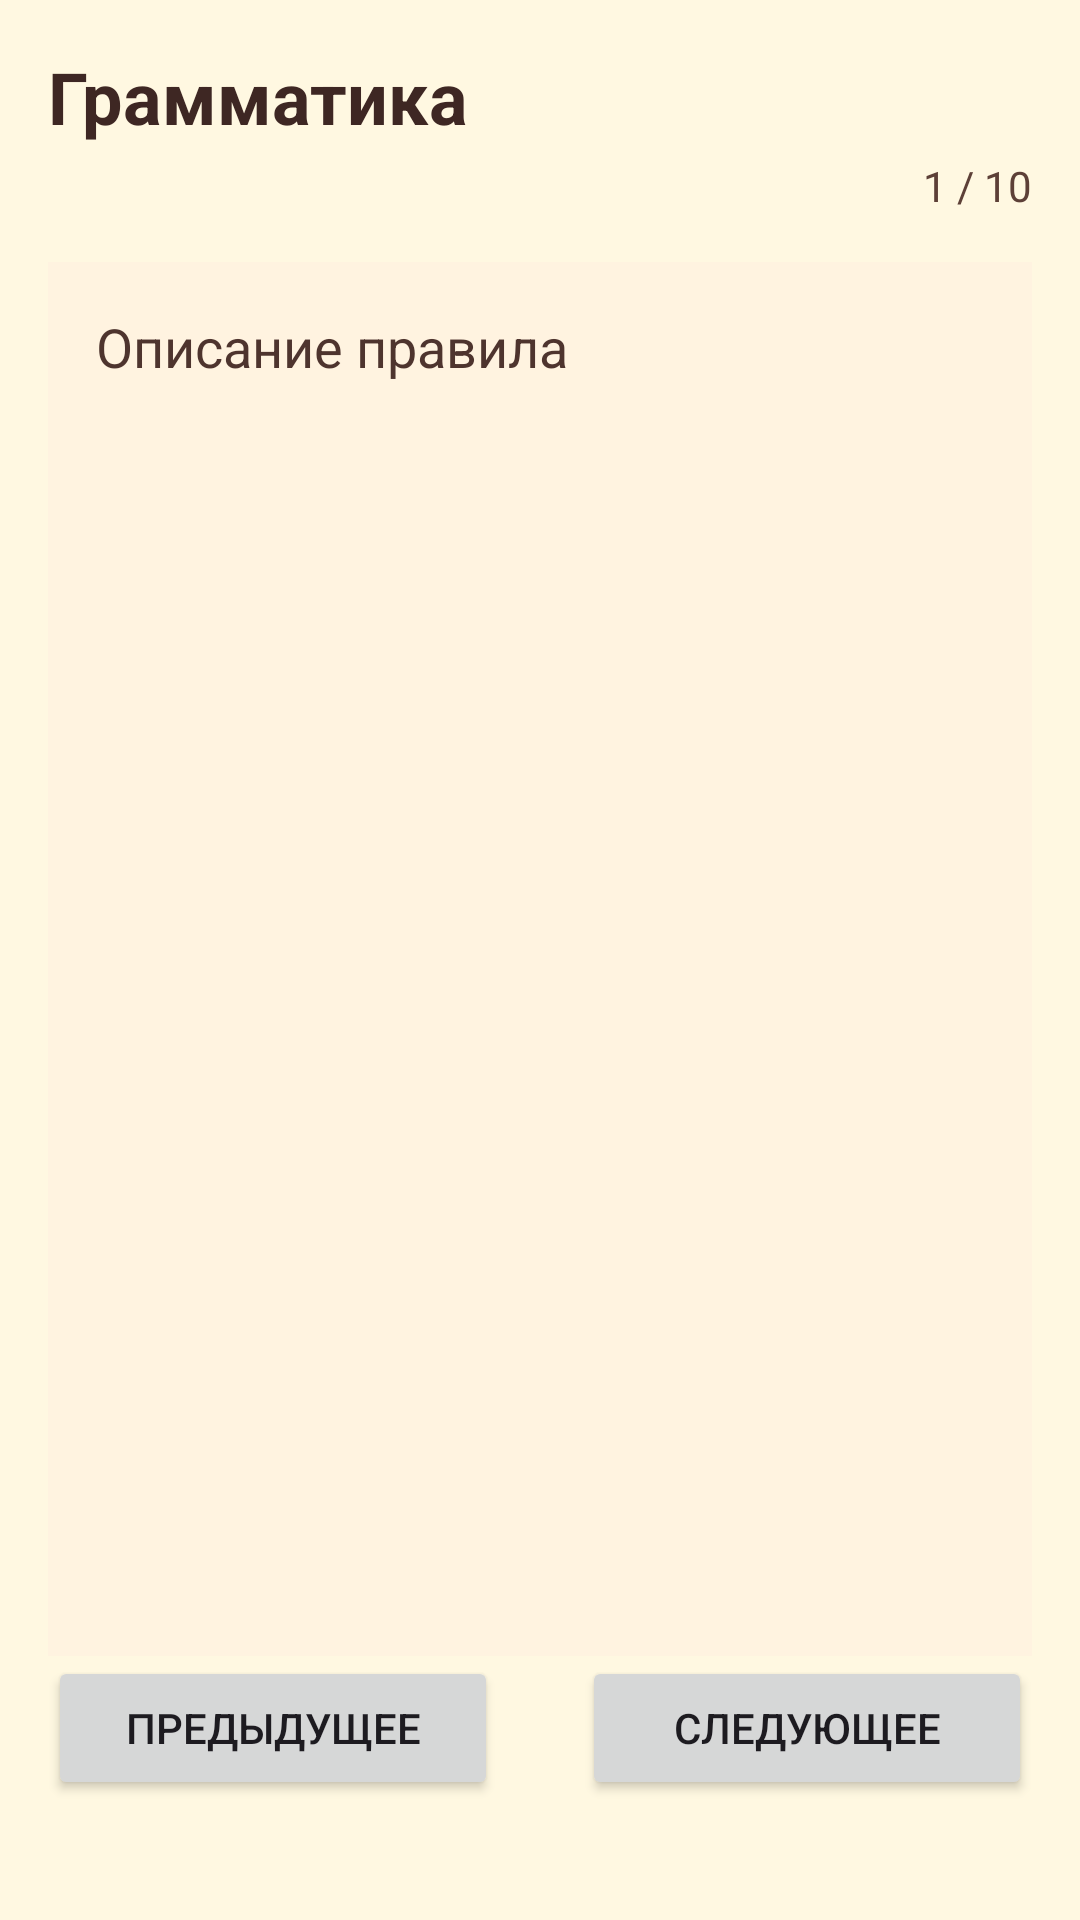

Android layout source for this screen:
<!-- AndroidManifest.xml: application theme Theme.JapaneseLearningApp -->
<!-- res/layout/activity_grammar.xml -->
<?xml version="1.0" encoding="utf-8"?>
<androidx.constraintlayout.widget.ConstraintLayout
    xmlns:android="http://schemas.android.com/apk/res/android"
    xmlns:app="http://schemas.android.com/apk/res-auto"
    android:layout_width="match_parent"
    android:layout_height="match_parent"
    android:padding="16dp"
    android:background="#FFF8E1">

    
    <TextView
        android:id="@+id/titleText"
        android:layout_width="0dp"
        android:layout_height="wrap_content"
        android:text="Грамматика"
        android:textSize="24sp"
        android:textStyle="bold"
        android:textColor="#3E2723"
        app:layout_constraintTop_toTopOf="parent"
        app:layout_constraintStart_toStartOf="parent"
        app:layout_constraintEnd_toEndOf="parent"/>

    
    <TextView
        android:id="@+id/counterText"
        android:layout_width="wrap_content"
        android:layout_height="wrap_content"
        android:text="1 / 10"
        android:textSize="14sp"
        android:textColor="#5D4037"
        app:layout_constraintTop_toBottomOf="@id/titleText"
        app:layout_constraintEnd_toEndOf="parent"
        android:layout_marginTop="4dp"/>

    
    <TextView
        android:id="@+id/descriptionText"
        android:layout_width="0dp"
        android:layout_height="0dp"
        android:text="Описание правила"
        android:textSize="18sp"
        android:textColor="#4E342E"
        android:lineSpacingExtra="6dp"
        android:scrollbars="vertical"
        android:background="#FFF3E0"
        android:padding="16dp"
        android:layout_marginTop="16dp"
        app:layout_constraintTop_toBottomOf="@id/counterText"
        app:layout_constraintBottom_toTopOf="@id/prevButton"
        app:layout_constraintStart_toStartOf="parent"
        app:layout_constraintEnd_toEndOf="parent"/>

    
    <Button
        android:id="@+id/prevButton"
        android:layout_width="150dp"
        android:layout_height="wrap_content"
        android:text="Предыдущее"
        app:layout_constraintBottom_toBottomOf="parent"
        app:layout_constraintStart_toStartOf="parent"
        android:layout_marginBottom="24dp"/>

    
    <Button
        android:id="@+id/nextButton"
        android:layout_width="150dp"
        android:layout_height="wrap_content"
        android:text="Следующее"
        app:layout_constraintBottom_toBottomOf="parent"
        app:layout_constraintEnd_toEndOf="parent"
        android:layout_marginBottom="24dp"/>

</androidx.constraintlayout.widget.ConstraintLayout>
<!-- resources referenced by this layout -->
<resources>
  <style name="Theme.JapaneseLearningApp" parent="Base.Theme.JapaneseLearningApp" />
  <style name="Base.Theme.JapaneseLearningApp" parent="Theme.Material3.DayNight.NoActionBar">
          
          
      </style>
</resources>
